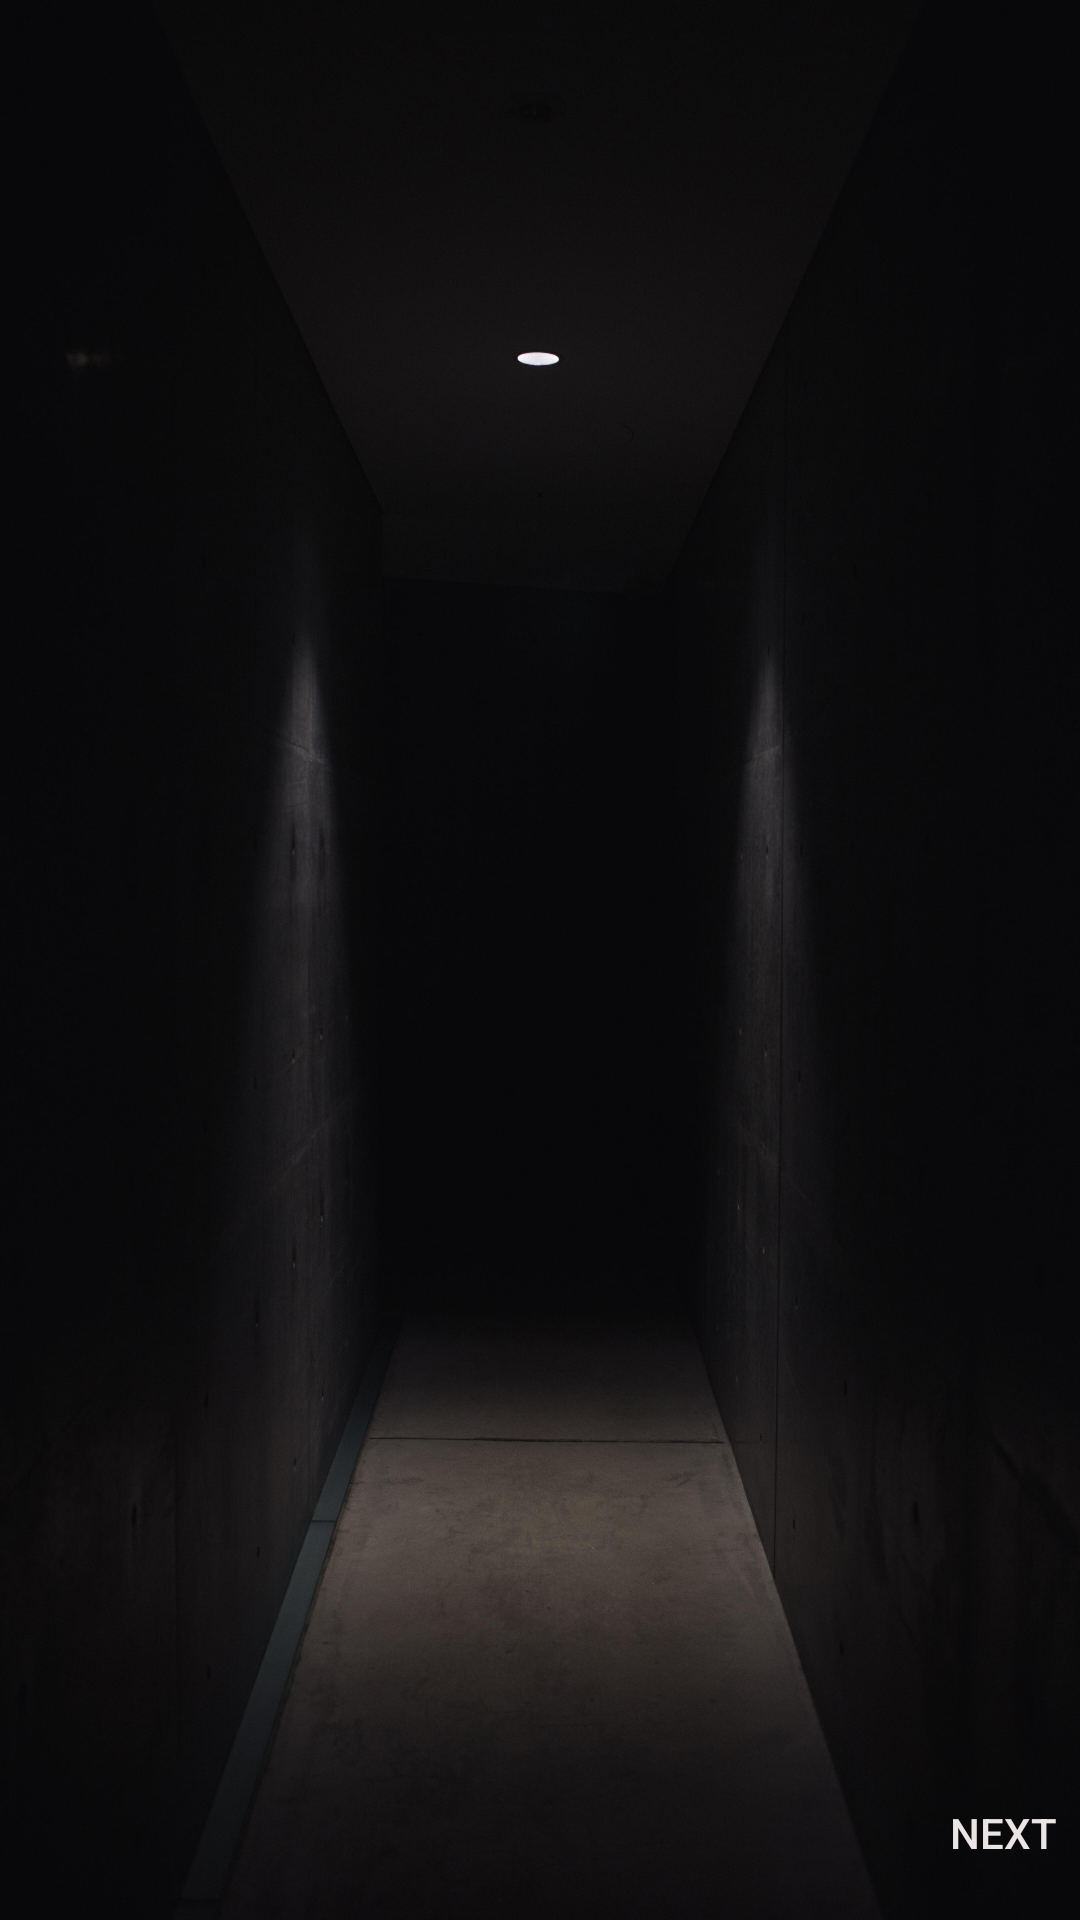

Android layout source for this screen:
<!-- AndroidManifest.xml: application theme AppTheme -->
<!-- res/layout/activity_main.xml -->
<?xml version="1.0" encoding="utf-8"?>
<RelativeLayout xmlns:android="http://schemas.android.com/apk/res/android"
    xmlns:app="http://schemas.android.com/apk/res-auto"
    xmlns:tools="http://schemas.android.com/tools"
    android:layout_width="match_parent"
    android:layout_height="match_parent"
    android:background="@drawable/onboardbackground">

    <LinearLayout
        android:id="@+id/slidelayout"
        android:layout_width="190dp"
        android:layout_height="43dp"
        android:layout_below="@+id/viewpager"
        android:layout_alignParentStart="true"
        android:layout_alignParentEnd="true"
        android:layout_alignParentBottom="true"
        android:layout_marginStart="111dp"
        android:layout_marginTop="22dp"
        android:layout_marginEnd="110dp"
        android:layout_marginBottom="37dp"
        android:foregroundGravity="center"
        android:gravity="center"
        android:orientation="horizontal"></LinearLayout>

    <androidx.viewpager.widget.ViewPager
        android:id="@+id/viewpager"
        android:layout_width="409dp"
        android:layout_height="559dp"
        android:layout_alignParentStart="true"
        android:layout_alignParentTop="true"
        android:layout_marginStart="2dp"
        android:layout_marginTop="-1dp">

    </androidx.viewpager.widget.ViewPager>

    <Button
        android:id="@+id/next"
        android:layout_width="wrap_content"
        android:layout_height="wrap_content"
        android:layout_alignParentStart="true"
        android:layout_alignParentBottom="true"
        android:layout_marginStart="309dp"
        android:layout_marginBottom="5dp"
        android:background="@android:color/transparent"
        android:gravity="center"
        android:text="Next"
        android:textColor="#EAE4E4" />

    <Button
        android:id="@+id/previous"
        android:layout_width="wrap_content"
        android:layout_height="wrap_content"
        android:layout_alignParentStart="true"
        android:layout_alignParentBottom="true"
        android:layout_marginStart="15dp"
        android:layout_marginBottom="5dp"
        android:background="@android:color/transparent"
        android:text="Previous"
        android:textColor="#EAE4E4"
        android:visibility="invisible" />

</RelativeLayout>
<!-- resources referenced by this layout -->
<resources>
  <!-- drawable onboardbackground: jpg bitmap (drawable-hdpi, 119980 bytes) -->
  <style name="AppTheme" parent="Theme.AppCompat.Light.NoActionBar">
          
          <item name="colorPrimary">@color/colorPrimary</item>
          <item name="colorPrimaryDark">@color/colorPrimaryDark</item>
          <item name="colorAccent">@color/colorAccent</item>
      </style>
  <color name="colorPrimary">#262938</color>
  <color name="colorPrimaryDark">#181A24</color>
  <color name="colorAccent">#FF4081</color>
</resources>
